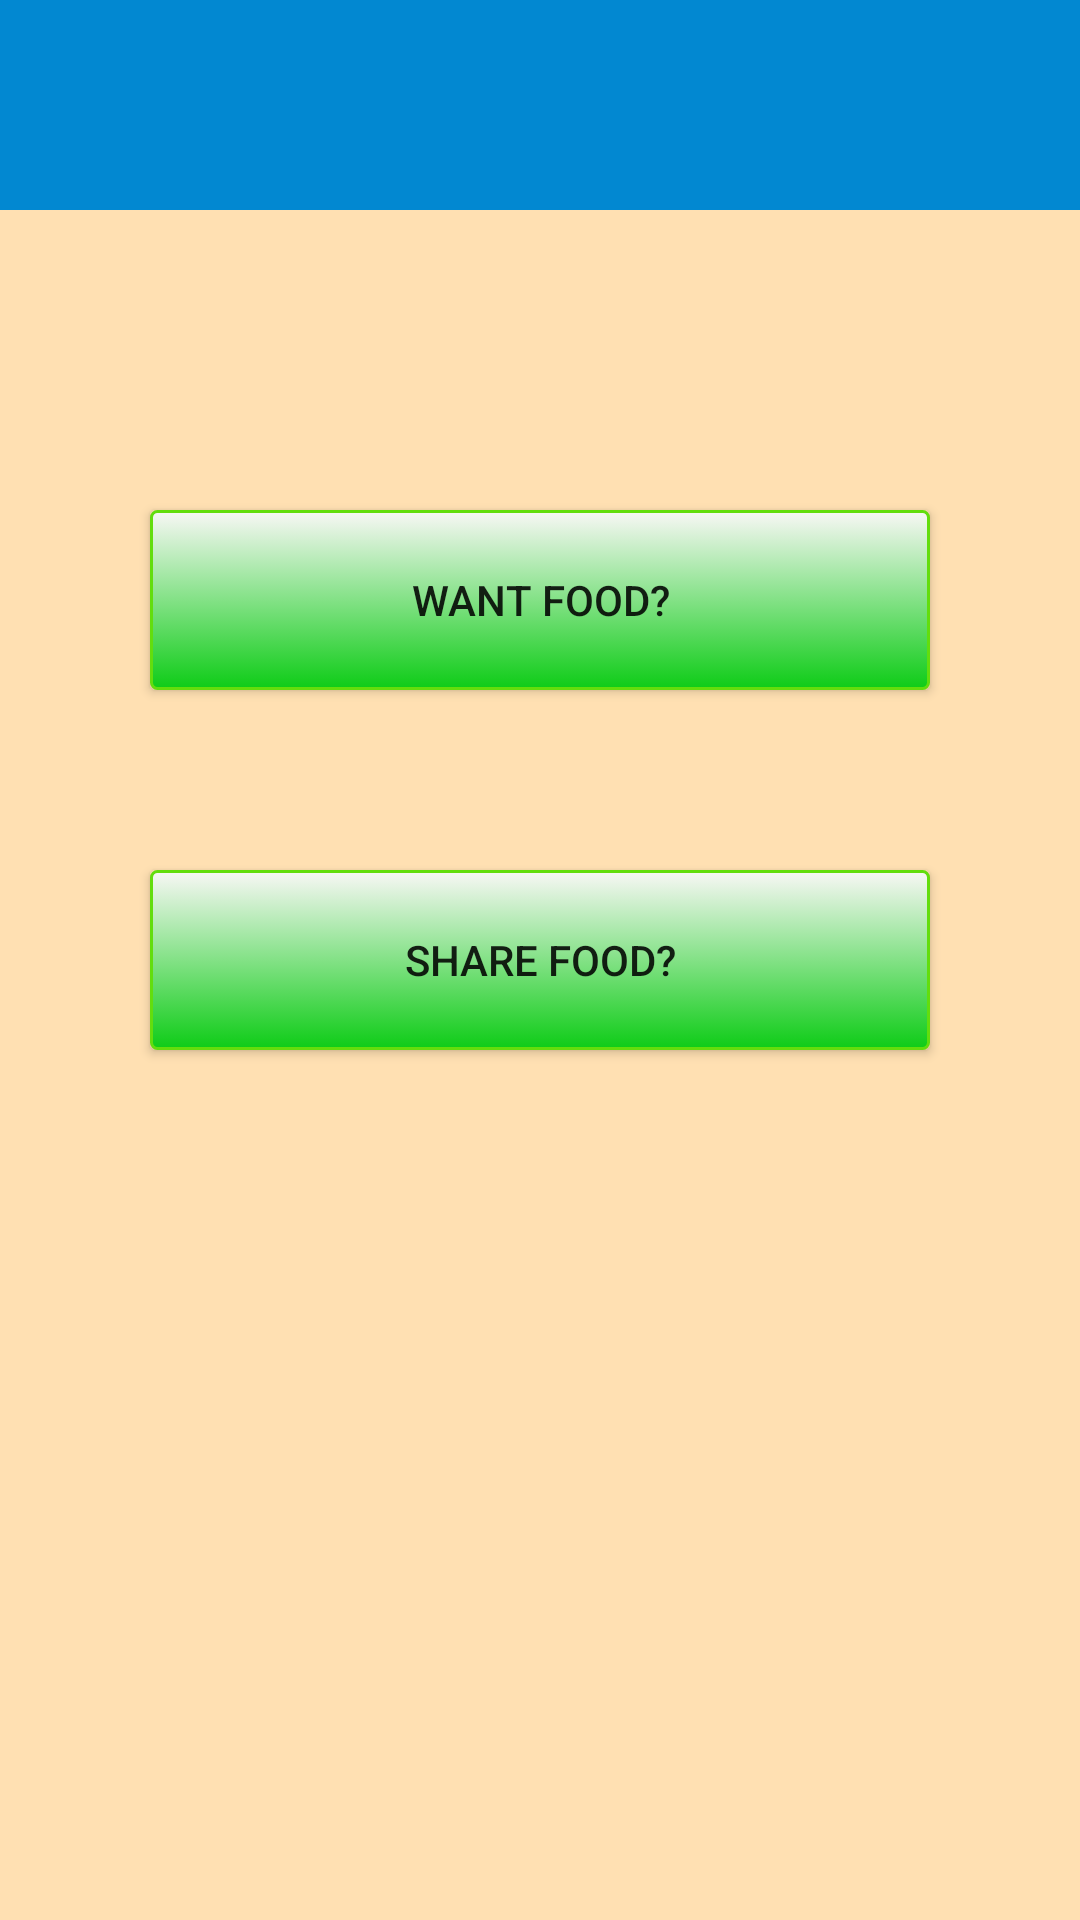

Android layout source for this screen:
<!-- AndroidManifest.xml: application theme AppTheme -->
<!-- res/layout/activity_choose.xml -->
<?xml version="1.0" encoding="utf-8"?>
<LinearLayout xmlns:android="http://schemas.android.com/apk/res/android"
    xmlns:app="http://schemas.android.com/apk/res-auto"
    xmlns:tools="http://schemas.android.com/tools"
    android:layout_width="match_parent"
    android:layout_height="match_parent"
    android:orientation="vertical"
    android:background="@color/colorPrimary"
    tools:context=".chooseActivity">

    <include
        android:id="@+id/toolbar"

        layout="@layout/bar_layout"
        />
    <Button
        android:layout_marginTop="100dp"
        android:background="@drawable/mybtn"
        android:layout_gravity="center"
        android:layout_width="260dp"
        android:layout_height="60dp"
        android:text="Want Food?"
        android:id="@+id/wantFood"

        ></Button>
    <Button
        android:id="@+id/shrFood"
        android:layout_marginTop="60dp"
        android:background="@drawable/mybtn"
        android:layout_gravity="center"
        android:layout_width="260dp"
        android:layout_height="60dp"
        android:text="Share Food?"

        ></Button>

</LinearLayout>
<!-- res/layout/bar_layout.xml (included above) -->
<?xml version="1.0" encoding="utf-8"?>
<androidx.appcompat.widget.Toolbar xmlns:android="http://schemas.android.com/apk/res/android"
    android:layout_width="match_parent"
    android:layout_height="70dp"
    xmlns:app="http://schemas.android.com/apk/res-auto"
    android:id="@+id/toolbar"
    app:titleTextColor="#FBFCF7"
    android:textAlignment="center"
    android:background="#0288D1"
    android:theme="@style/Theme.AppCompat.Light.DarkActionBar"
    >

</androidx.appcompat.widget.Toolbar>



<!-- resources referenced by this layout -->
<resources>
  <color name="colorPrimary">#FFE0B2</color>
  <!-- drawable mybtn (drawable) -->
  <?xml version="1.0" encoding="utf-8"?>
  <selector xmlns:android="http://schemas.android.com/apk/res/android" >
      <item android:state_pressed="true" >
          <shape android:shape="rectangle"  >
              <corners android:radius="2dip" />
              <stroke android:width="1dip" android:color="#6FEE15" />
              <gradient android:angle="-90" android:startColor="#65E60B" android:endColor="#72F119"  />
          </shape>
      </item>
      <item android:state_focused="true">
          <shape android:shape="rectangle"  >
              <corners android:radius="2dip" />
              <stroke android:width="1dip" android:color="#70FD0D" />
              <solid android:color="#69EB0E"/>
          </shape>
      </item>
      <item >
          <shape android:shape="rectangle"  >
              <corners android:radius="2dip" />
              <stroke android:width="1dip" android:color="#63DD0D" />
              <gradient android:angle="-90" android:startColor="#F8F7F5" android:endColor="#0ECC17" />
          </shape>
      </item>
  </selector>
  <style name="AppTheme" parent="Theme.AppCompat.Light.NoActionBar">
          
          <item name="colorPrimary">#FFECB3</item>
          <item name="colorPrimaryDark">#A3B1E7</item>
          <item name="colorAccent">#F9A825</item>
  
      </style>
</resources>
